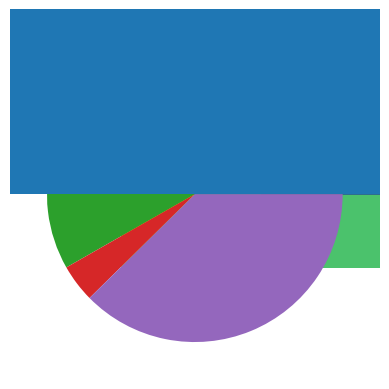

Here is the Python script that generated this plot:
#Different Visualization using matplotlib.
import numpy as np
import matplotlib.pyplot as plt

X_Data = np.random.random(1000) * 100
Y_Data = np.random.random(1000) * 100

# Visualizing with scatter plot.
plt.scatter(X_Data, Y_Data, c='#00f', marker="o", alpha=0.5)
plt.show()

# Visualizing with bar plot
x2_data = np.arange(10)
y2_data = np.random.uniform(0, 10, 10)

plt.bar(x2_data, y2_data)
plt.show()

# Visualizing with heatmap.
x3_data = np.random.uniform(0, 1, (8,8))
plt.imshow(x3_data)
plt.show()


# Visualizing contour plot.
x4_data = np.random.uniform(0, 1, (8,8))
plt.contourf(x4_data)
plt.show()

# Visualizing pie chart.
x5_data = np.random.uniform(0, 1, 4)
plt.pie(x5_data)
plt.show()


# Visualizing histogram:-
x6_data = np.random.normal(0, 1, 100)
plt.hist(x6_data)
plt.show()